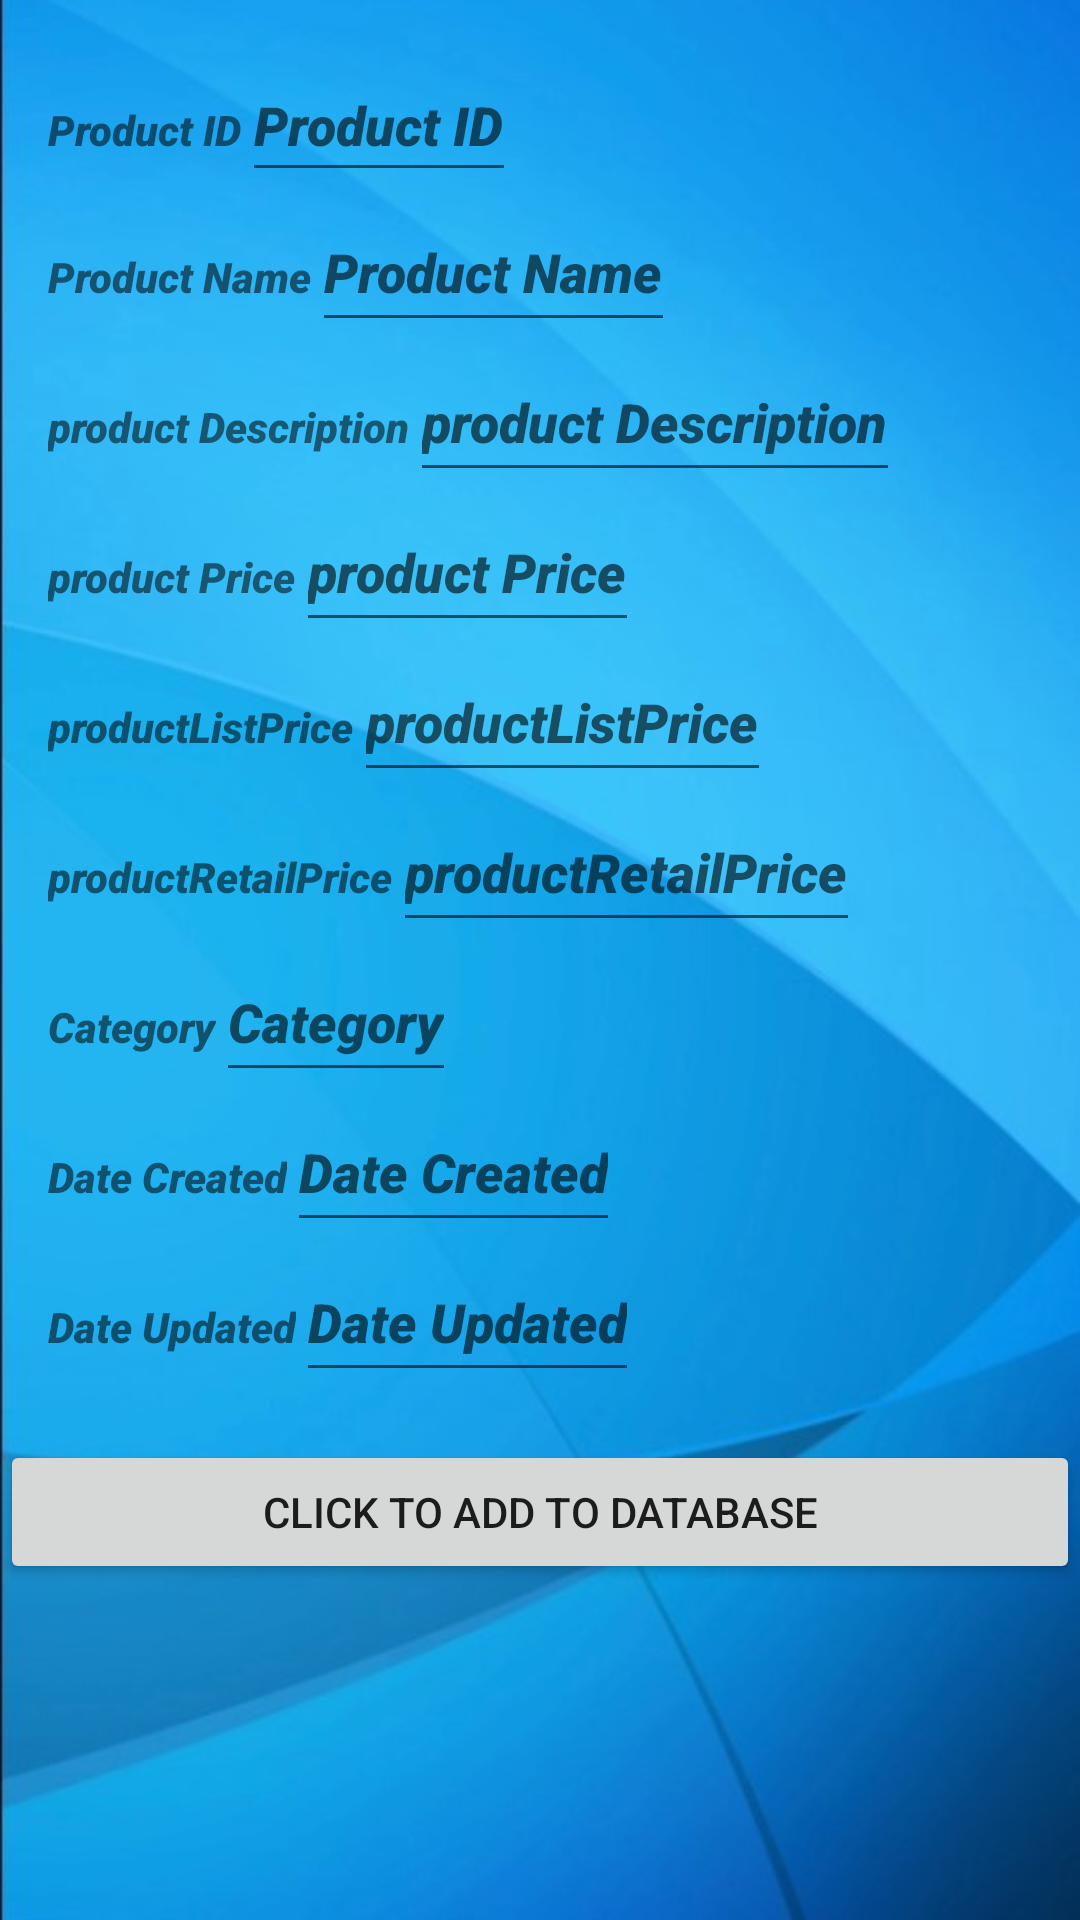

Here is an Android app screen rendered from its layout file. Give the layout XML and the strings, colors and styles it references.
<!-- AndroidManifest.xml: application theme AppTheme.BackgroundImage -->
<!-- res/layout/activity_add_product.xml -->
<?xml version="1.0" encoding="utf-8"?>
<LinearLayout xmlns:android="http://schemas.android.com/apk/res/android"
    xmlns:app="http://schemas.android.com/apk/res-auto"
    xmlns:tools="http://schemas.android.com/tools"
    android:layout_width="match_parent"
    android:layout_height="match_parent"
    tools:context=".AddProduct"
    android:orientation="vertical">


    <LinearLayout
        android:layout_width="match_parent"
        android:layout_height="wrap_content"
        android:layout_margin="16dp"
        android:orientation="vertical">


        <LinearLayout
            android:layout_width="wrap_content"
            android:layout_height="wrap_content"
            android:layout_gravity="center_vertical"
            android:orientation="horizontal">

            <TextView
                android:layout_width="match_parent"
                android:layout_height="wrap_content"
                android:fontFamily="sans-serif-black"
                android:minHeight="48dp"
                android:text="@string/product_id"
                android:textStyle="bold|italic" />

            <EditText
                android:id="@+id/txtProductId"
                android:layout_width="match_parent"
                android:layout_height="48dp"
                android:fontFamily="sans-serif-black"
                android:hint="@string/product_id"
                android:textStyle="bold|italic" />

        </LinearLayout>



        <LinearLayout
            android:layout_width="wrap_content"
            android:layout_height="wrap_content"
            android:orientation="horizontal">

            <TextView
                android:layout_width="match_parent"
                android:layout_height="wrap_content"
                android:fontFamily="sans-serif-black"
                android:text="@string/ProductName"
                android:textStyle="bold|italic"
                tools:ignore="TouchTargetSizeCheck" />

            <EditText
                android:id="@+id/txtProductName"
                android:layout_width="match_parent"
                android:layout_height="50dp"
                android:fontFamily="sans-serif-black"
                android:hint="@string/ProductName"
                android:textStyle="bold|italic" />

        </LinearLayout>

        <LinearLayout
            android:layout_width="wrap_content"
            android:layout_height="wrap_content"
            android:orientation="horizontal">

            <TextView
                android:layout_width="match_parent"
                android:layout_height="wrap_content"
                android:fontFamily="sans-serif-black"
                android:text="@string/productDescription"
                android:textStyle="bold|italic"
                tools:ignore="TouchTargetSizeCheck" />

            <EditText
                android:id="@+id/txtProductDis"
                android:layout_width="match_parent"
                android:layout_height="50dp"
                android:fontFamily="sans-serif-black"
                android:hint="@string/productDescription"
                android:textStyle="bold|italic" />

        </LinearLayout>

        <LinearLayout
            android:layout_width="wrap_content"
            android:layout_height="wrap_content"
            android:orientation="horizontal">

            <TextView
                android:layout_width="match_parent"
                android:layout_height="wrap_content"
                android:fontFamily="sans-serif-black"
                android:text="@string/productPrice"
                android:textStyle="bold|italic"
                tools:ignore="TouchTargetSizeCheck" />

            <EditText
                android:id="@+id/txtProductPrice"
                android:layout_width="match_parent"
                android:layout_height="50dp"
                android:fontFamily="sans-serif-black"
                android:hint="@string/productPrice"
                android:textStyle="bold|italic" />

        </LinearLayout>

        <LinearLayout
            android:layout_width="wrap_content"
            android:layout_height="wrap_content"
            android:orientation="horizontal">

            <TextView
                android:layout_width="match_parent"
                android:layout_height="wrap_content"
                android:fontFamily="sans-serif-black"
                android:text="@string/productListPrice"
                android:textStyle="bold|italic"
                tools:ignore="TouchTargetSizeCheck" />

            <EditText
                android:id="@+id/txtProductListPrice"
                android:layout_width="match_parent"
                android:layout_height="50dp"
                android:fontFamily="sans-serif-black"
                android:hint="@string/productListPrice"
                android:textStyle="bold|italic" />

        </LinearLayout>

        <LinearLayout
            android:layout_width="wrap_content"
            android:layout_height="wrap_content"
            android:orientation="horizontal">

            <TextView
                android:layout_width="match_parent"
                android:layout_height="wrap_content"
                android:fontFamily="sans-serif-black"
                android:text="@string/productRetailPrice"
                android:textStyle="bold|italic"
                tools:ignore="TouchTargetSizeCheck" />

            <EditText
                android:id="@+id/txtProductRetailPrice"
                android:layout_width="match_parent"
                android:layout_height="50dp"
                android:fontFamily="sans-serif-black"
                android:hint="@string/productRetailPrice"
                android:textStyle="bold|italic" />

        </LinearLayout>
        <LinearLayout
            android:layout_width="wrap_content"
            android:layout_height="wrap_content"
            android:orientation="horizontal">

            <TextView
                android:layout_width="match_parent"
                android:layout_height="wrap_content"
                android:fontFamily="sans-serif-black"
                android:text="@string/category"
                android:textStyle="bold|italic"
                tools:ignore="TouchTargetSizeCheck" />

            <EditText
                android:id="@+id/txtCategory"
                android:layout_width="match_parent"
                android:layout_height="50dp"
                android:fontFamily="sans-serif-black"
                android:hint="@string/category"
                android:textStyle="bold|italic" />

        </LinearLayout>
        <LinearLayout
            android:layout_width="wrap_content"
            android:layout_height="wrap_content"
            android:orientation="horizontal">

            <TextView
                android:layout_width="match_parent"
                android:layout_height="wrap_content"
                android:fontFamily="sans-serif-black"
                android:text="@string/dateCreated"
                android:textStyle="bold|italic"
                tools:ignore="TouchTargetSizeCheck" />

            <EditText
                android:id="@+id/txtDateCreated"
                android:layout_width="match_parent"
                android:layout_height="50dp"
                android:fontFamily="sans-serif-black"
                android:hint="@string/dateCreated"
                android:textStyle="bold|italic" />

        </LinearLayout>

        <LinearLayout
            android:layout_width="wrap_content"
            android:layout_height="wrap_content"
            android:orientation="horizontal">

            <TextView
                android:layout_width="match_parent"
                android:layout_height="wrap_content"
                android:fontFamily="sans-serif-black"
                android:text="@string/dateUpdated"
                android:textStyle="bold|italic"
                android:visibility="visible"
                tools:ignore="TouchTargetSizeCheck" />

            <EditText
                android:id="@+id/txtdateUpdated"
                android:layout_width="match_parent"
                android:layout_height="50dp"
                android:fontFamily="sans-serif-black"
                android:visibility="visible"
                android:hint="@string/dateUpdated"
                android:textStyle="bold|italic" />

        </LinearLayout>



    </LinearLayout>

    <LinearLayout
        android:layout_width="match_parent"
        android:layout_height="wrap_content"
        android:orientation="vertical">
    <Button
        android:id="@+id/btnAddProduct"
        android:layout_width="match_parent"
        android:layout_height="wrap_content"
        android:layout_weight="0"
        android:padding="10dp"
        android:text="@string/AddToDB"
        android:visibility="visible" />

</LinearLayout>
</LinearLayout>
<!-- resources referenced by this layout -->
<resources>
  <string name="AddToDB">Click to Add to Database</string>
  <string name="ProductName">Product Name</string>
  <string name="category">Category</string>
  <string name="dateCreated">Date Created</string>
  <string name="dateUpdated">Date Updated</string>
  <string name="productDescription">product Description</string>
  <string name="productListPrice">productListPrice</string>
  <string name="productPrice">product Price</string>
  <string name="productRetailPrice">productRetailPrice</string>
  <string name="product_id">Product ID</string>
  <style name="AppTheme.BackgroundImage" parent="AppTheme">
          <item name="android:windowBackground">@drawable/image</item>
      </style>
  <style name="AppTheme" parent="Theme.AppCompat.Light.DarkActionBar">
          
      </style>
  <!-- drawable image: jpg bitmap (drawable, 29328 bytes) -->
</resources>
